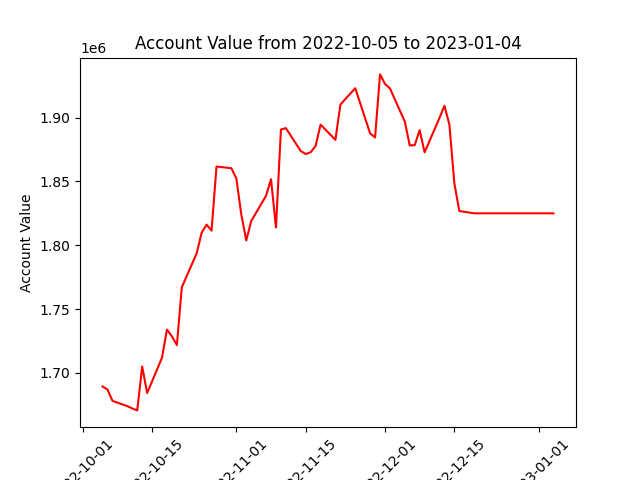

Values plotted in this chart, from the file beside it:
datadate, account_value
20221005, 1689395
20221006, 1687027
20221007, 1678110
20221010, 1674000
20221011, 1672191
20221012, 1670662
20221013, 1705023
20221014, 1684229
20221017, 1711958
20221018, 1733961
20221019, 1728658
20221020, 1721812
20221021, 1767133
20221024, 1793722
20221025, 1809812
20221026, 1816173
20221027, 1811429
20221028, 1861712
20221031, 1860341
20221101, 1852367
20221102, 1824141
20221103, 1803774
20221104, 1818919
20221107, 1838795
20221108, 1851743
20221109, 1813971
20221110, 1890622
20221111, 1891772
20221114, 1873792
20221115, 1871463
20221116, 1872889
20221117, 1877847
20221118, 1894502
20221121, 1882559
20221122, 1910136
20221123, 1914533
20221125, 1923021
20221128, 1887607
20221129, 1884468
20221130, 1933839
20221201, 1926377
20221202, 1922912
20221205, 1896863
20221206, 1878195
20221207, 1878418
20221208, 1890207
20221209, 1872810
20221212, 1899716
20221213, 1909260
20221214, 1894529
20221215, 1848570
20221216, 1826847
20221219, 1825020
20221220, 1825020
20221221, 1825020
20221222, 1825020
20221223, 1825020
20221227, 1825020
20221228, 1825020
20221229, 1825020
... 3 more rows
